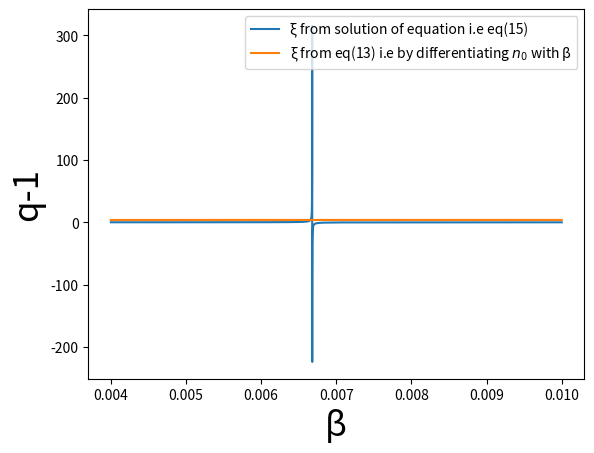

The matplotlib source for this figure:
#!/usr/bin/env python3
# -*- coding: utf-8 -*-
"""
Created on Sun Mar  5 21:19:46 2023

[redacted]
"""

import numpy as np
import matplotlib.pyplot as plt
from scipy.optimize import fsolve
from scipy.special import kn

print('## Starting t4 ##')

N_avg = 6.87
k = 15.86
a=5.07614*10**(-3)
v0=0.368*a**3
V=40.1*a**3
g=1
g_pi=3
g_omega=1
g_eta=1
g_rho = 3
m_pi=139.5
m_eta=548.8
m_rho=775
m_omega=782
m=139.5

q1=(1/k)+(2*v0)/V
q2=(2*v0)/V

def phi(x):
    t = (g/(2*x*np.pi**2))*(m**2)*kn(2,m*x)
    return t

def phi_pi(x):
    t = (g_pi/(2*x*np.pi**2))*(m_pi**2)*kn(2,m_pi*x)
    return t

def phi_eta(x):
    t = (g_eta/(2*x*np.pi**2))*(m_eta**2)*kn(2,m_eta*x)
    return t

def phi_rho(x):
    t = (g_rho/(2*x*np.pi**2))*(m_rho**2)*kn(2,m_rho*x)
    return t

def phi_omega(x):
    t = (g_omega/(2*x*np.pi**2))*(m_omega**2)*kn(2,m_omega*x)
    return t

#def n0(u):
#    return phi(u)*V

def n0(u):
    return (phi_pi(u)+phi_eta(u)+phi_rho(u)+phi_omega(u))*V


def xi_eq(v):
    s = (q1*n0(v))/((q1-q2)*(n0(v))**2+n0(v)-N_avg)
    return s

def xi_diff(w):
    return (3+w*m*(kn(1,w*m)/kn(2,w*m)))

def xi_diff_multi(w):
    nf = g_pi*(m_pi**2)*kn(2,w*m_pi)+g_eta*(m_eta**2)*kn(2,w*m_eta)+g_rho*(m_rho**2)*kn(2,w*m_rho)+g_omega*(m_omega**2)*kn(2,w*m_omega)
    nc = 1/nf
    #print(nc)
    t_pi = g_pi*(m_pi**2)*(kn(2,w*m_pi)+(w*m_pi)*kn(1,w*m_pi)+2*kn(2,w*m_pi))
    t_rho = g_rho*(m_rho**2)*(kn(2,w*m_rho)+(w*m_rho)*kn(1,w*m_rho)+2*kn(2,w*m_rho))
    t_eta = g_eta*(m_eta**2)*(kn(2,w*m_eta)+(w*m_eta)*kn(1,w*m_eta)+2*kn(2,w*m_eta))
    t_omega = g_omega*(m_omega**2)*(kn(2,w*m_omega)+(w*m_omega)*kn(1,w*m_omega)+2*kn(2,w*m_omega))
    
    return nc*(t_pi+t_rho+t_eta+t_omega)
    
    
def q_1_diff(z):
    return q1/((xi_diff(z))**2)

def q_1_diff_multi(z):
    return q1/((xi_diff_multi(z))**2)

def q_1_eq(z):
    return q1/((xi_eq(z))**2)

def Tsallis_vdwaal(vars):
    beta_sol = vars
    #beta,q = symbols('beta, q')
    #n0 = ((g*m**3)/(2*(np.pi**2)*m*x))*kn(2,m*x)
    #chi = 3+m*x*(kn(1,m*x)/kn(2,m*x))
    
    eq1 = xi_eq(beta_sol)
    eq2 = xi_diff(beta_sol)
    
    return [eq1,eq2]


beta_inv=np.linspace(100,250,10000)
beta = np.divide(np.ones(len(beta_inv)),beta_inv)

#beta_sol =  fsolve(Tsallis_vdwaal)

#print(beta_sol)

plt.plot(beta,xi_eq(beta),label='\u03BE from solution of equation i.e eq(15)')
plt.plot(beta,xi_diff_multi(beta),label='\u03BE from eq(13) i.e by differentiating $n_0$ with \u03B2')
#plt.plot(beta,xi_diff(beta),label="$xi$ from differentiation")
#plt.plot(beta,q_1_diff(beta),label='q-1 as a function of beta from differentiation')
#plt.plot(beta,q_1_diff_multi(beta),label='q-1 vs \u03B2 obtained by using \u03BE from eq(13)')
#plt.plot(beta,q_1_eq(beta),label='q-1 vs \u03B2 obtained by using \u03BE from eq(15)')
#plt.plot(beta,n0(beta),label='n0')
plt.xlabel('\u03B2',fontsize=25)
#plt.ylabel('\u03BE',fontsize=25)
plt.ylabel('q-1',fontsize=25)
#plt.ylim([0,0.01])
plt.legend()
plt.show()
#print(N_avg/n0(0.006))
#print(q_1_eq(0.00625))
#print(q_1_diff_multi(0.00625))
#print(q1)
